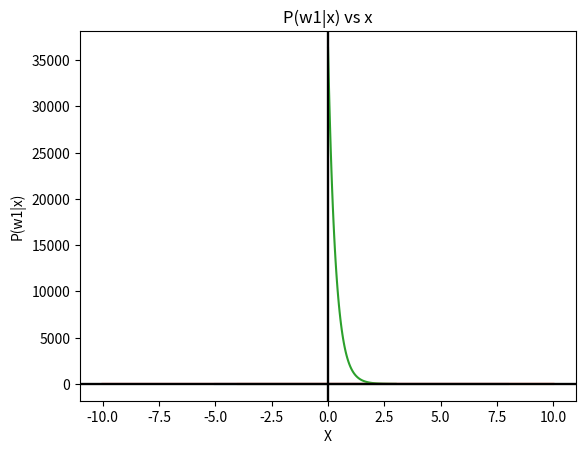

Here is the Python script that generated this plot:
import matplotlib.pyplot as plt
import numpy as np
import math

def N(u,a2,x):
    return (1/np.sqrt(2*math.pi*a2))*np.e**((-1/(2*a2))*((x-u)**2))

x = np.linspace(-5,8,1000)
plt.plot(x,N(2,1,x))
plt.xlabel('X')
plt.ylabel('P(x|w1)')
plt.axhline(color = 'black')
plt.axvline(color = 'black')
plt.title('P(x|w1) vs x')
plt.show()

x = np.linspace(-4,10,1000)
plt.plot(x,N(5,1,x))
plt.xlabel('X')
plt.ylabel('P(x|w2)')
plt.axhline(color = 'black')
plt.axvline(color = 'black')
plt.title('P(x|w2) vs x')
plt.show()

def N1(x):                 #returns N(2,1)/N(5,1)
    return  np.e**(0.5*(-6*x+21))

x = np.linspace(0,3,100)
plt.plot(x,N1(x))
plt.xlabel('X')
plt.ylabel('P(x|w1)/P(x|w2)')
plt.axhline(color = 'black')
plt.axvline(color = 'black')
plt.title('P(x|w1)/P(x|w2) vs x')
plt.show()

def cauchy(a,b,x):
    return (1/(math.pi*b))*(1/(1+((x-a)/b)**2))

def f(a1,a2,b,X):
    return cauchy(a1,b,X)/(cauchy(a2,b,X)+cauchy(a1,b,X))   #Assuming P(w1) = P(w2)

x = np.linspace(-10,10,100)
plt.plot(x,f(3,5,1,x))
plt.xlabel('X')
plt.ylabel('P(w1|x)')
plt.axhline(color = 'black')
plt.axvline(color = 'black')
plt.title('P(w1|x) vs x')
plt.show()